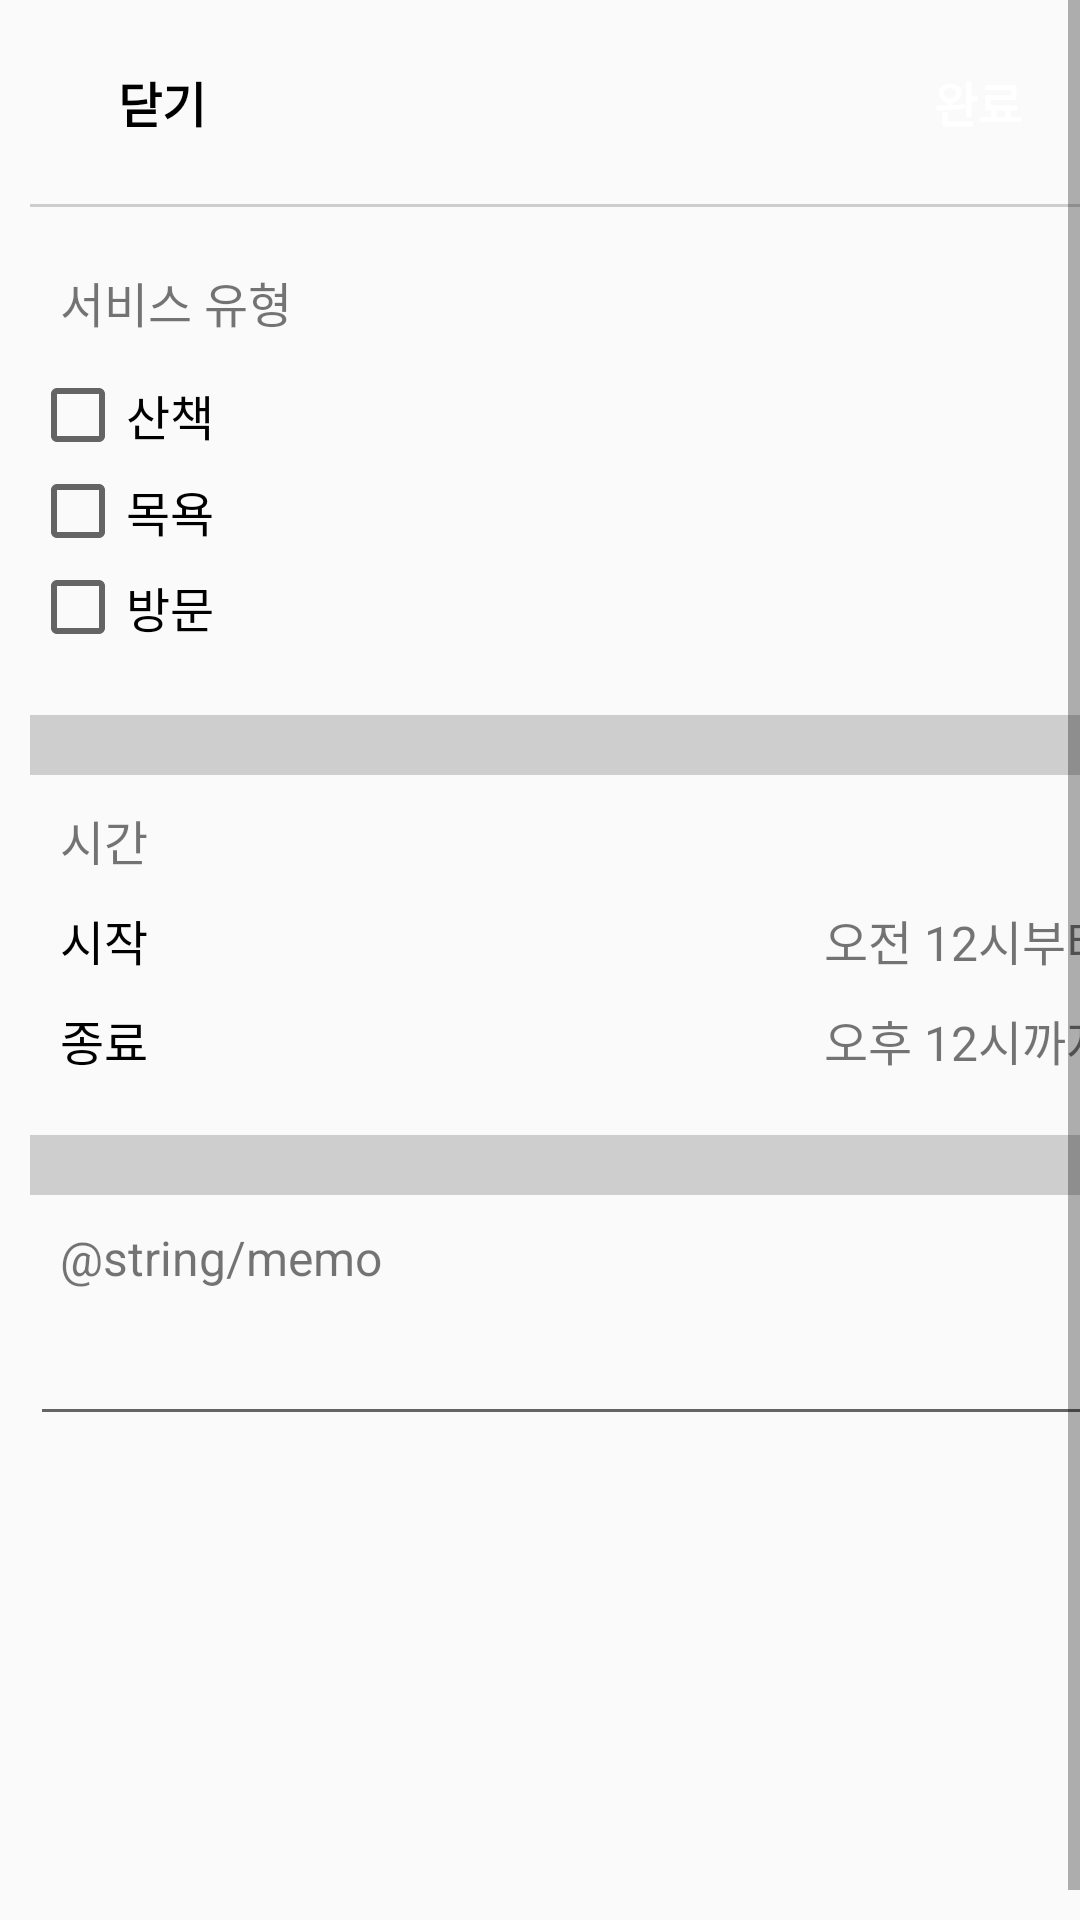

Write the Android layout XML for this screen, with the resource values it uses.
<!-- AndroidManifest.xml: application theme Theme.MyPetCare -->
<!-- res/layout/dialog_apply.xml -->
<?xml version="1.0" encoding="utf-8"?>
<ScrollView xmlns:android="http://schemas.android.com/apk/res/android"
    android:layout_width="match_parent"
    android:layout_height="match_parent"
    xmlns:tools="http://schemas.android.com/tools"
    android:fillViewport="true"
    xmlns:app="http://schemas.android.com/apk/res-auto"
    tools:context=".bottomNavigation.home.schedule.view.ApplyDialog" >

    <androidx.constraintlayout.widget.ConstraintLayout
        android:layout_width="match_parent"
        android:layout_height="wrap_content"
        android:layout_margin="10dp" >

        
        <Button
            android:id="@+id/apply_close"
            android:layout_width="wrap_content"
            android:layout_height="wrap_content"
            android:text="@string/close"
            android:textStyle="bold"
            android:textColor="@color/black"
            android:background="@color/transparent"
            app:layout_constraintStart_toStartOf="parent"
            app:layout_constraintTop_toTopOf="parent" />

        <TextView
            android:id="@+id/apply_date"
            android:layout_width="wrap_content"
            android:layout_height="wrap_content"
            android:gravity="center"
            android:maxLines="1"
            android:textStyle="bold"
            android:textSize="20sp"
            android:textColor="@color/black"
            android:autoSizeTextType="uniform"
            app:layout_constraintBaseline_toBaselineOf="@+id/apply_close"
            app:layout_constraintStart_toEndOf="@+id/apply_close"
            app:layout_constraintEnd_toStartOf="@+id/apply_complete"
            app:layout_constraintTop_toTopOf="parent"
            app:layout_constraintBottom_toTopOf="@+id/apply_line1" />

        
        <Button
            android:id="@+id/apply_complete"
            android:layout_width="wrap_content"
            android:layout_height="wrap_content"
            android:text="@string/complete"
            android:textStyle="bold"
            android:textColor="@drawable/text_effect"
            android:background="@drawable/button_effect_blue"
            app:layout_constraintEnd_toEndOf="parent"
            app:layout_constraintTop_toTopOf="parent" />

        <View
            android:id="@+id/apply_line1"
            android:layout_width="match_parent"
            android:layout_height="1dp"
            android:layout_marginTop="10dp"
            android:background="@color/darkGray"
            app:layout_constraintTop_toBottomOf="@+id/apply_close"
            app:layout_constraintStart_toStartOf="parent"
            app:layout_constraintEnd_toEndOf="parent" />


        
        <TextView
            android:id="@+id/apply_category"
            android:layout_width="match_parent"
            android:layout_height="wrap_content"
            android:layout_marginTop="20dp"
            android:layout_marginBottom="10dp"
            android:paddingStart="10dp"
            android:text="@string/serviceCategory"
            app:layout_constraintTop_toBottomOf="@+id/apply_line1"
            app:layout_constraintStart_toStartOf="parent"
            app:layout_constraintEnd_toEndOf="parent" />

        <CheckBox
            android:id="@+id/apply_walk"
            android:layout_width="match_parent"
            android:layout_height="wrap_content"
            android:layout_marginTop="10dp"
            android:text="@string/walk"
            app:layout_constraintTop_toBottomOf="@+id/apply_category" />

        <CheckBox
            android:id="@+id/apply_bath"
            android:layout_width="match_parent"
            android:layout_height="wrap_content"
            android:text="@string/bath"
            app:layout_constraintTop_toBottomOf="@+id/apply_walk" />

        <CheckBox
            android:id="@+id/apply_visit"
            android:layout_width="match_parent"
            android:layout_height="wrap_content"
            android:text="@string/visit"
            app:layout_constraintTop_toBottomOf="@+id/apply_bath" />

        <View
            android:id="@+id/apply_line2"
            android:layout_width="match_parent"
            android:layout_height="20dp"
            android:layout_marginTop="20dp"
            android:background="@color/darkGray"
            app:layout_constraintTop_toBottomOf="@+id/apply_visit"/>

        
        <TextView
            android:id="@+id/apply_time"
            android:layout_width="match_parent"
            android:layout_height="wrap_content"
            android:layout_marginTop="10dp"
            android:paddingStart="10dp"
            android:text="@string/time"
            app:layout_constraintTop_toBottomOf="@+id/apply_line2"
            app:layout_constraintStart_toStartOf="parent"
            app:layout_constraintEnd_toEndOf="parent" />

        <TextView
            android:layout_width="wrap_content"
            android:layout_height="wrap_content"
            android:layout_marginTop="10dp"
            android:paddingStart="10dp"
            android:text="@string/start"
            android:textColor="@color/black"
            app:layout_constraintTop_toBottomOf="@+id/apply_time"
            app:layout_constraintStart_toStartOf="parent" />

        
        <TextView
            android:id="@+id/apply_startTime"
            android:layout_width="wrap_content"
            android:layout_height="wrap_content"
            android:layout_marginTop="10dp"
            android:text="@string/defaultStartTime"
            app:layout_constraintTop_toBottomOf="@+id/apply_time"
            app:layout_constraintEnd_toEndOf="parent" />


        <TextView
            android:layout_width="wrap_content"
            android:layout_height="wrap_content"
            android:layout_marginTop="10dp"
            android:paddingStart="10dp"
            android:text="@string/end"
            android:textColor="@color/black"
            app:layout_constraintTop_toBottomOf="@+id/apply_startTime"
            app:layout_constraintStart_toStartOf="parent" />

        
        <TextView
            android:id="@+id/apply_endTime"
            android:layout_width="wrap_content"
            android:layout_height="wrap_content"
            android:layout_marginTop="10dp"
            android:text="@string/defaultEndTime"
            app:layout_constraintTop_toBottomOf="@+id/apply_startTime"
            app:layout_constraintEnd_toEndOf="parent" />

        <View
            android:id="@+id/apply_line4"
            android:layout_width="match_parent"
            android:layout_height="20dp"
            android:layout_marginTop="20dp"
            android:background="@color/darkGray"
            app:layout_constraintTop_toBottomOf="@+id/apply_endTime" />

        
        <LinearLayout
            android:layout_width="match_parent"
            android:layout_height="wrap_content"
            android:orientation="vertical"
            app:layout_constraintTop_toBottomOf="@+id/apply_line4"
            app:layout_constraintStart_toStartOf="parent" >

            <TextView
                android:layout_width="wrap_content"
                android:layout_height="wrap_content"
                android:text="@string/memo"
                android:layout_marginTop="10dp"
                android:paddingStart="10dp" />

            <EditText
                android:id="@+id/apply_memo"
                android:layout_width="match_parent"
                android:layout_height="match_parent"
                android:layout_marginTop="10dp"
                android:paddingStart="10dp"
                android:paddingEnd="10dp" />
        </LinearLayout>

    </androidx.constraintlayout.widget.ConstraintLayout>
</ScrollView>
<!-- resources referenced by this layout -->
<resources>
  <color name="black">#FF000000</color>
  <color name="darkGray">#CFCECE</color>
  <color name="transparent">#00FFFFFF</color>
  <!-- drawable text_effect (drawable) -->
  <?xml version="1.0" encoding="utf-8"?>
  <selector xmlns:android="http://schemas.android.com/apk/res/android">
      <item android:color="@color/white" android:state_pressed="false"/>
      <item android:color="#8C8989" android:state_pressed="true"/>
  </selector>
  <string name="bath">목욕</string>
  <string name="close">닫기</string>
  <string name="complete">완료</string>
  <string name="defaultEndTime">오후 12시까지</string>
  <string name="defaultStartTime">오전 12시부터</string>
  <string name="end">종료</string>
  <string name="serviceCategory">서비스 유형</string>
  <string name="start">시작</string>
  <string name="time">시간</string>
  <string name="visit">방문</string>
  <string name="walk">산책</string>
  <style name="Theme.MyPetCare" parent="Theme.AppCompat.DayNight.NoActionBar">
          
          <item name="colorPrimary">@color/white</item>
          <item name="colorPrimaryVariant">@color/representativeColor</item>
          <item name="colorOnPrimary">@color/black</item>
          
          <item name="colorSecondary">@color/representativeColor</item>
          <item name="colorSecondaryVariant">@color/teal_700</item>
          <item name="colorOnSecondary">@color/black</item>
          <item name="android:textSize">16sp</item>
          
          <item name="android:statusBarColor" tools:targetApi="l">?attr/colorPrimaryVariant</item>
          
          <item name="android:timePickerStyle">@style/MyTimePickerTheme</item>
      </style>
  <color name="white">#FFFFFFFF</color>
  <color name="representativeColor">#5AC0ED</color>
  <color name="teal_700">#FF018786</color>
  <style name="MyTimePickerTheme" parent="android:Widget.Material.Light.TimePicker">
          <item name="android:timePickerMode">spinner</item>
      </style>
</resources>
